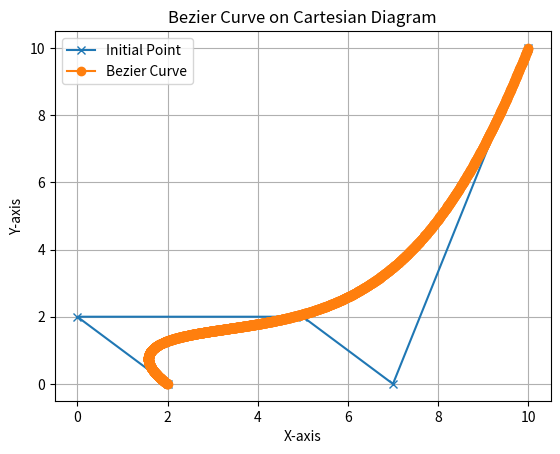

Reproduce this figure in Python.
import matplotlib.pyplot as plt
import time

Point = tuple[float, float] 

def bezierCurveNPoint(list_point: list[Point], smoother: float = 0.1) -> list[Point]:
    n: int = len(list_point) - 1
    result: list[Point] = []
    t: float = 0
    while(t <= 1):
        x: float = 0
        y: float = 0
        for k, (point_x, point_y) in enumerate(list_point): 
            x += bezierPointCalc(point_x, n, k, t)
            y += bezierPointCalc(point_y, n, k, t)
        result.append((x, y)) 
        t += smoother
    return result

def bezierPointCalc(point_x_or_y: float, n: int, k: int, t: float) -> float:
    return binomialCoeff(n, k) * point_x_or_y * pow((1-t), (n-k)) * pow(t, k)

def binomialCoeff(n: int, k: int) -> float: 
    return fact(n) / (fact(k) * fact(n-k))

def fact(n: int) -> int: 
    ans: int = 1
    for i in range(1, n + 1):
        ans *= i
    return ans
    
def plotBezier(core_point: list[Point], curve_point: list[Point]):
    x_core, y_core = zip(*core_point)
    x_curve, y_curve = zip(*curve_point)
    plt.plot(x_core, y_core, marker = 'x', linestyle = '-', label = 'Initial Point')
    plt.plot(x_curve, y_curve, marker='o', linestyle='-', label = 'Bezier Curve')

    plt.title('Bezier Curve on Cartesian Diagram')
    plt.xlabel('X-axis')
    plt.ylabel('Y-axis')
    plt.legend()
    plt.grid(True)
    plt.show()

list_point = [(0, 0), (2, 2), (4, 0), (3, 4), (5, 6), (6,-5), (7, 10), (8, -10), (10, 10), (11, -50), (50, -100)]
list_point1 = [(2, 0), (0,2), (5, 2), (7,0), (10, 10)]
start_time = time.time()
points = bezierCurveNPoint(list_point1, 0.00064)
end_time = time.time()
execution_time = end_time - start_time
print(len(points))
print("Execution time:", execution_time, "seconds")
plotBezier(list_point1, points)